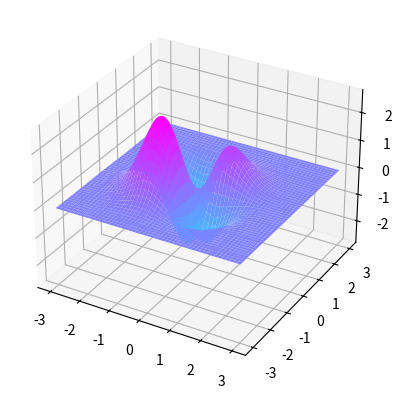

Generate this figure with matplotlib:
import random
import logging
import numpy as np
import matplotlib.pyplot as plt
import datetime
import os
from typing import Callable

class EvolutionStrategy:
    def __init__(self, mi, lamb, starting_point=None):
        self._mi = mi
        self._lamb = lamb
        self._logger = logging.getLogger(__name__)
        self._starting_point = starting_point

    def set_starting_points(self):
        """
        Selects random starting points for the algorithm.

        Returns:
            Randomly chosen starting points for the algorithm - randomly chosen starting points
        """
        self._logger.info("Choose starting points")
        random.seed(self._seed)
        random_indexes = random.choices(range(0, len(self._x) - 1), k=2)
        x = self._x[random_indexes[0]]
        y = self._y[random_indexes[1]]
        self._logger.info(f"Starting points: ({x},{y})")
        return np.array([x, y]).reshape((2, 1))


def func(x: np.array, y: np.array) -> np.dtype:
    """
    Calculates the function's value based on the x and y arrays.

    Args:
        x: x-values array - array with x values
        y: y-values array - array with y values

    Returns:
        Array with the values of the function - array with function values
    """
    return (10 * x * y) / np.exp(x ** 2 + 0.5 * x + y ** 2)


def display_3d_function(x: np.array, y: np.array, function: Callable, result_point=None) -> None:
    """
    Displays a three-dimensional function plot.

    Args:
        x: x-values array - array with x values
        y: y-values array - array with y values
        function: function to be displayed - function to be displayed on the plot
        result_point: point calculated with the SGD algorithm - point calculated with the SGD algorithm (optional)

    Performs:
        Display function plot with the calculated point - Displays the function plot with the calculated point
    """
    x_arr, y_arr = np.meshgrid(x, y)
    z_arr = function(x_arr, y_arr)
    ax = plt.subplot(projection="3d", computed_zorder=False)
    ax.plot_surface(x_arr, y_arr, z_arr, cmap="cool", zorder=0)
    if result_point is not None:
        ax.scatter(result_point[0], result_point[1], func(result_point[0], result_point[1]), color="red", zorder=1)
    plt.show()


def set_logging(folder_name: str) -> None:
    """
    Set logger configuration

    Args:
        folder_name: folder with log files


    """
    os.makedirs(folder_name, exist_ok=True)
    logging.basicConfig(filename=f"{folder_name}/app_{datetime.datetime.now():%Y-%m-%d_%H-%M-%S}.log",
                        level=logging.INFO)


def main():
    x = np.arange(-3, 3, 0.01)
    y = np.arange(-3, 3, 0.01)
    set_logging("report")
    evolution = EvolutionStrategy(mi =1, lamb =1)
    display_3d_function(x, y, func)


if __name__ == "__main__":
    main()
